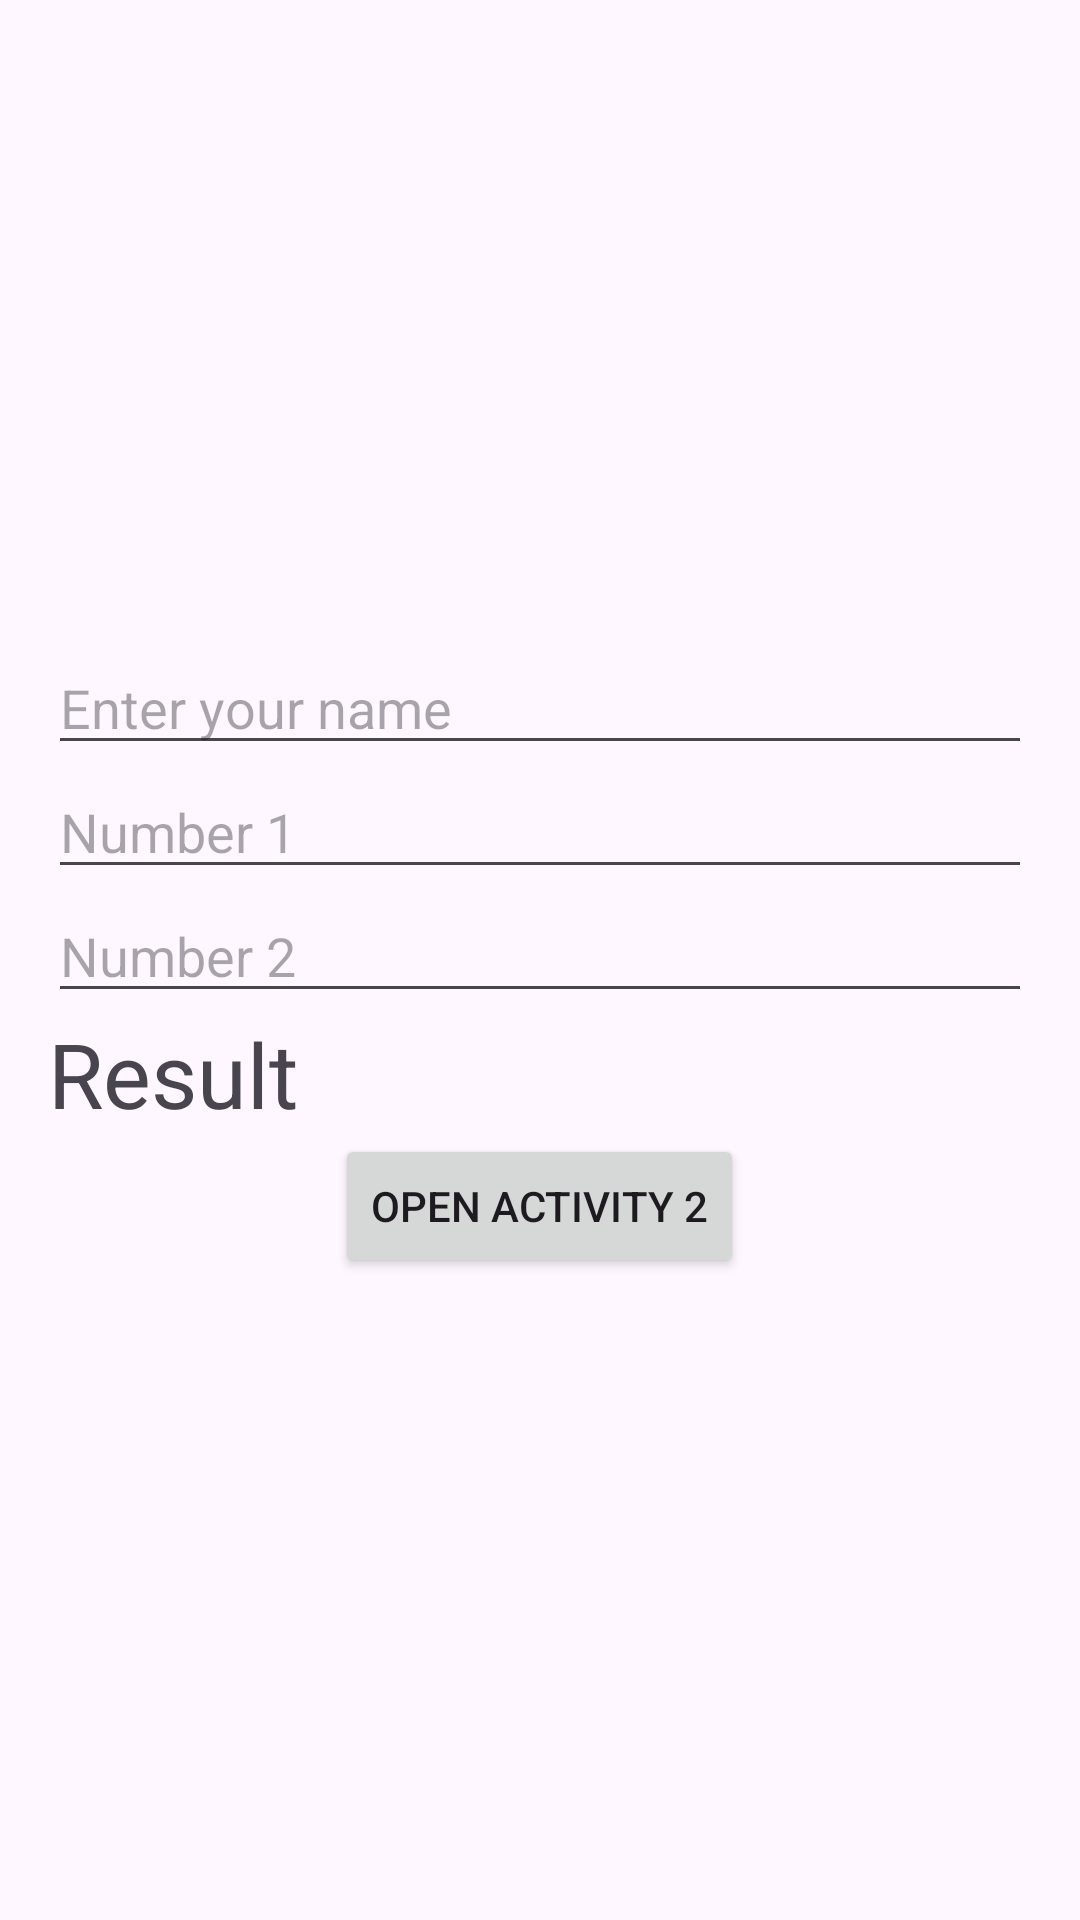

Reconstruct the res/layout file that produces this screen, plus the resources it refers to.
<!-- AndroidManifest.xml: application theme Theme.CoOpt3DataSender -->
<!-- res/layout/activity_main.xml -->
<?xml version="1.0" encoding="utf-8"?>
<LinearLayout xmlns:android="http://schemas.android.com/apk/res/android"
    xmlns:app="http://schemas.android.com/apk/res-auto"
    xmlns:tools="http://schemas.android.com/tools"
    android:layout_width="match_parent"
    android:layout_height="match_parent"
    android:orientation="vertical"
    android:gravity="center"
    android:padding="16dp"
    tools:context=".MainActivity">

    <EditText
        android:id="@+id/edit_text_name"
        android:layout_width="match_parent"
        android:layout_height="wrap_content"
        android:hint="Enter your name"
        android:inputType="textPersonName"/>

    <EditText
        android:id="@+id/edit_text_number1"
        android:layout_width="match_parent"
        android:layout_height="wrap_content"
        android:hint="Number 1"
        android:inputType="number" />

    <EditText
        android:id="@+id/edit_text_number2"
        android:layout_width="match_parent"
        android:layout_height="wrap_content"
        android:hint="Number 2"
        android:inputType="number" />

    <TextView
        android:id="@+id/text_view_result"
        android:layout_width="match_parent"
        android:layout_height="wrap_content"
        android:text="Result"
        android:textSize="30sp" />

    <Button
        android:id="@+id/button_open_activity2"
        android:layout_width="wrap_content"
        android:layout_height="wrap_content"
        android:text="Open Activity 2"/>



</LinearLayout>
<!-- resources referenced by this layout -->
<resources>
  <style name="Theme.CoOpt3DataSender" parent="Base.Theme.CoOpt3DataSender" />
  <style name="Base.Theme.CoOpt3DataSender" parent="Theme.Material3.DayNight.NoActionBar">
          
          
      </style>
</resources>
